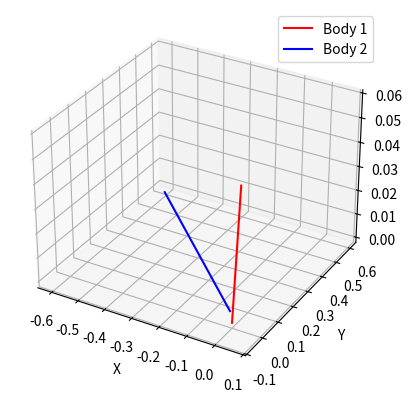

Generate this figure with matplotlib:
# Import necessary libraries
import matplotlib.pyplot as plt
from mpl_toolkits.mplot3d import Axes3D
import numpy as np

# Set up the initial positions and velocities of the two bodies
x1, y1, z1 = 0.00, 0.00, 0.00
vx1, vy1, vz1 = 0.001, -0.001, 0.001

x2, y2, z2 = -0.005, -0.005, 0.005
vx2, vy2, vz2 = -0.01, 0.01, -0.0001

# Set up the masses of the two bodies
m1 = 0.5  # Smaller mass for the first body
m2 = 0.7  # Smaller mass for the second body


# Set up the constants for the simulation
G = 6.67430e-11  # Gravitational constant
dt = 0.01  # Time step for updates

# Set up the arrays to store the positions of the two bodies over time
X1, Y1, Z1 = [x1], [y1], [z1]
X2, Y2, Z2 = [x2], [y2], [z2]

# Set up the simulation loop
for _ in range(100*60):
    # Calculate the distance between the two bodies
    r = np.sqrt((x1 - x2)**2 + (y1 - y2)**2 + (z1 - z2)**2)
    
    # Avoid division by zero
    if r == 0:
        break

    # Calculate the gravitational force between the two bodies
    fx = G * m1 * m2 * (x2 - x1) / r**3
    fy = G * m1 * m2 * (y2 - y1) / r**3
    fz = G * m1 * m2 * (z2 - z1) / r**3

    # Update the velocities of the two bodies
    vx1 += fx / m1 * dt
    vy1 += fy / m1 * dt
    vz1 += fz / m1 * dt

    vx2 -= fx / m2 * dt
    vy2 -= fy / m2 * dt
    vz2 -= fz / m2 * dt

    # Update the positions of the two bodies
    x1 += vx1 * dt
    y1 += vy1 * dt
    z1 += vz1 * dt

    x2 += vx2 * dt
    y2 += vy2 * dt
    z2 += vz2 * dt

    # Add the new positions to the arrays
    X1.append(x1)
    Y1.append(y1)
    Z1.append(z1)

    X2.append(x2)
    Y2.append(y2)
    Z2.append(z2)

# Set up the 3D plot
fig = plt.figure()
ax = fig.add_subplot(111, projection='3d')

# Plot the positions of the two bodies over time
ax.plot(X1, Y1, Z1, 'r-', label='Body 1')
ax.plot(X2, Y2, Z2, 'b-', label='Body 2')

# Set labels and legend
ax.set_xlabel('X')
ax.set_ylabel('Y')
ax.set_zlabel('Z')
ax.legend()

# Show the plot
plt.show()
